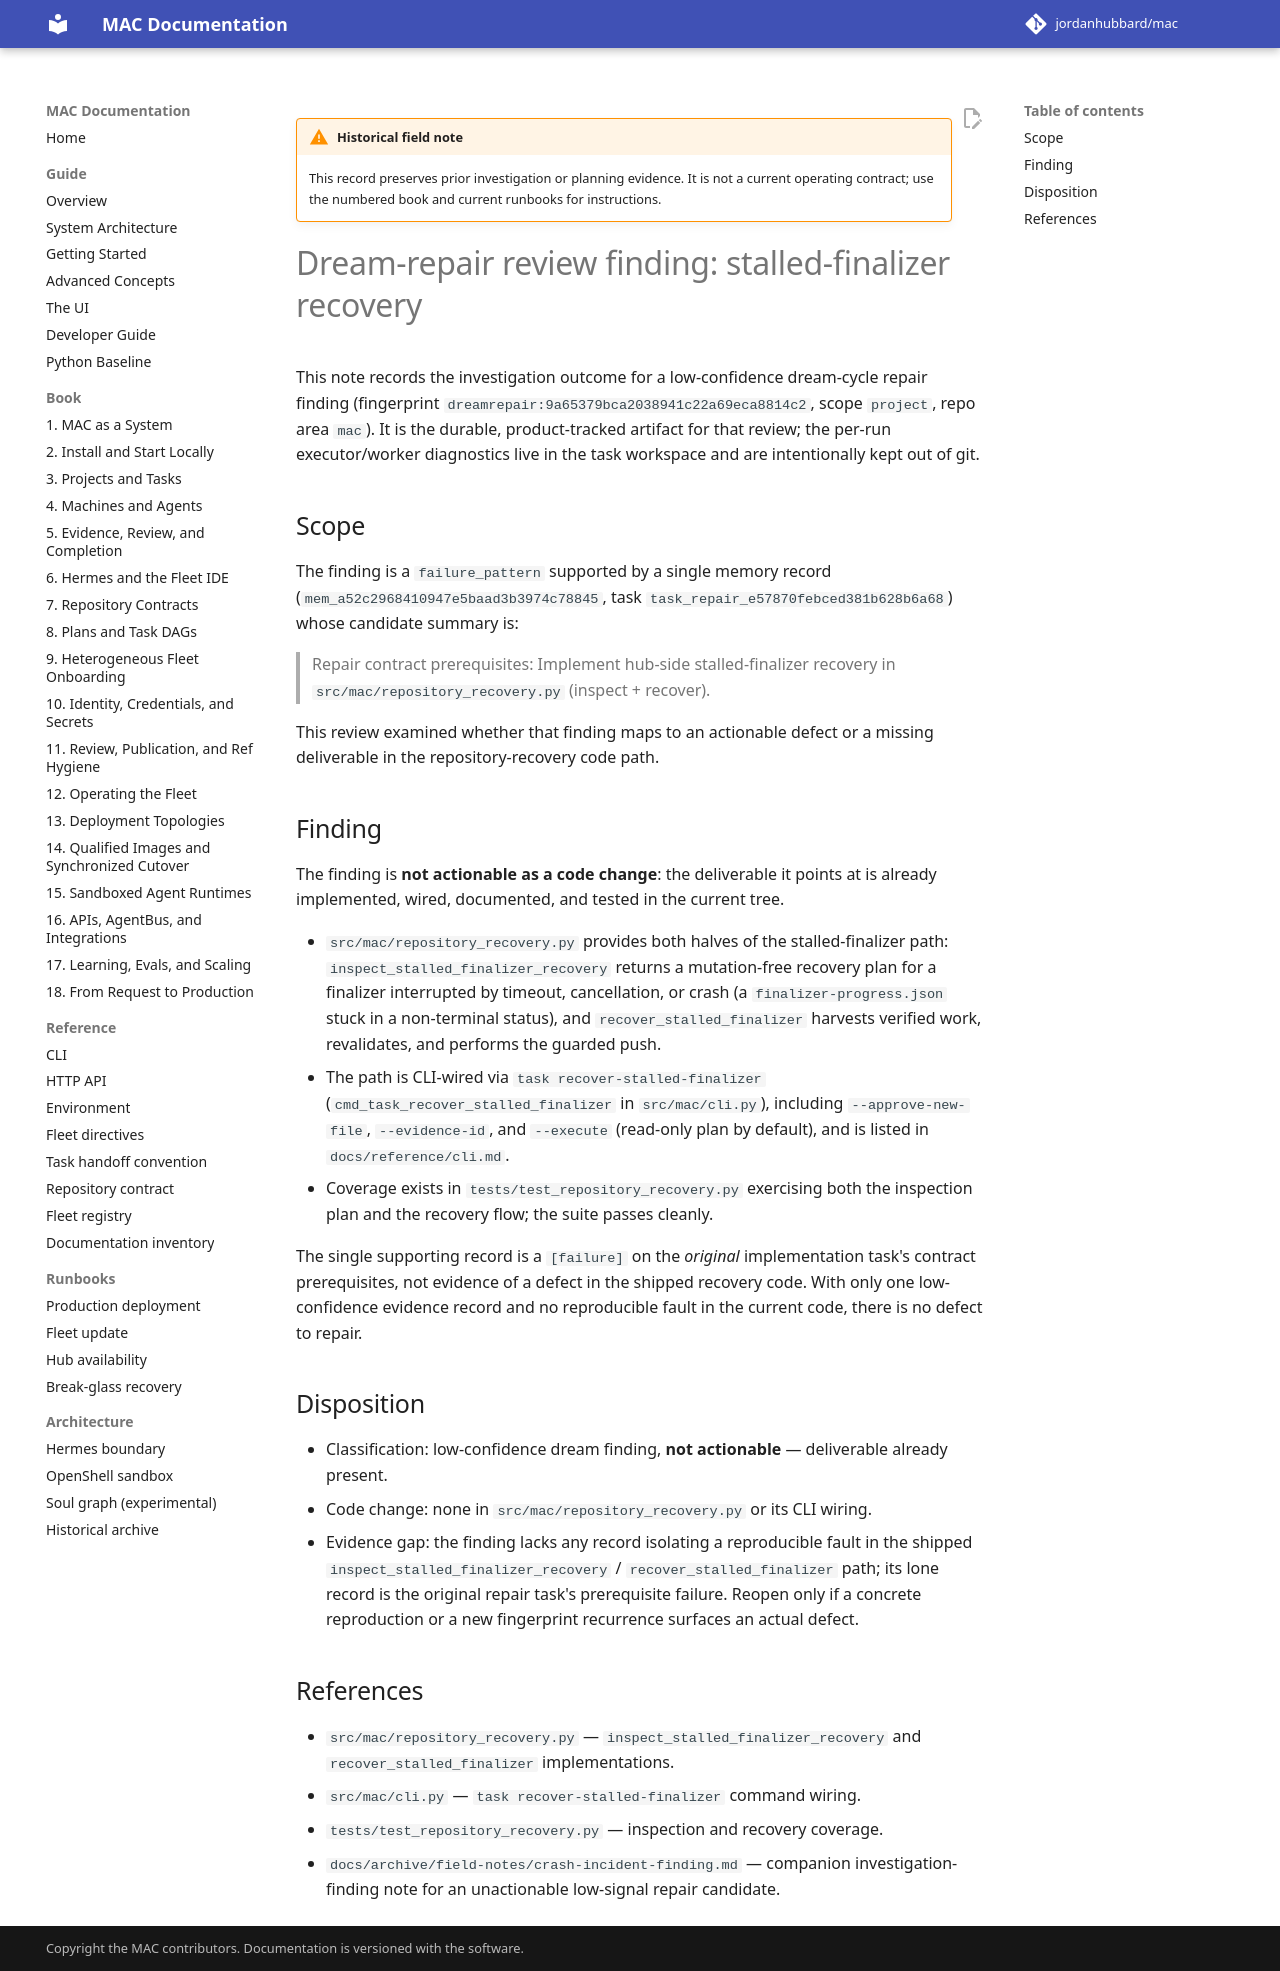

repository: jordanhubbard/mac · page: dev/archive/field-notes/dream-stalled-finalizer-recovery-finding/index.html · generator: mkdocs

# Dream-repair review finding: stalled-finalizer recovery

This note records the investigation outcome for a low-confidence dream-cycle
repair finding (fingerprint `dreamrepair:9a65379bca2038941c22a69eca8814c2`,
scope `project`, repo area `mac`). It is the durable, product-tracked artifact
for that review; the per-run executor/worker diagnostics live in the task
workspace and are intentionally kept out of git.

## Scope

The finding is a `failure_pattern` supported by a single memory record
(`mem_a52c2968410947e5baad3b3974c78845`,
task `task_repair_e57870febced381b628b6a68`) whose candidate summary is:

> Repair contract prerequisites: Implement hub-side stalled-finalizer recovery
> in `src/mac/repository_recovery.py` (inspect + recover).

This review examined whether that finding maps to an actionable defect or a
missing deliverable in the repository-recovery code path.

## Finding

The finding is **not actionable as a code change**: the deliverable it points at
is already implemented, wired, documented, and tested in the current tree.

- `src/mac/repository_recovery.py` provides both halves of the stalled-finalizer
  path: `inspect_stalled_finalizer_recovery` returns a mutation-free recovery
  plan for a finalizer interrupted by timeout, cancellation, or crash (a
  `finalizer-progress.json` stuck in a non-terminal status), and
  `recover_stalled_finalizer` harvests verified work, revalidates, and performs
  the guarded push.
- The path is CLI-wired via `task recover-stalled-finalizer`
  (`cmd_task_recover_stalled_finalizer` in `src/mac/cli.py`), including
  `--approve-new-file`, `--evidence-id`, and `--execute` (read-only plan by
  default), and is listed in `docs/reference/cli.md`.
- Coverage exists in `tests/test_repository_recovery.py` exercising both the
  inspection plan and the recovery flow; the suite passes cleanly.

The single supporting record is a `[failure]` on the *original* implementation
task's contract prerequisites, not evidence of a defect in the shipped
recovery code. With only one low-confidence evidence record and no reproducible
fault in the current code, there is no defect to repair.

## Disposition

- Classification: low-confidence dream finding, **not actionable** — deliverable
  already present.
- Code change: none in `src/mac/repository_recovery.py` or its CLI wiring.
- Evidence gap: the finding lacks any record isolating a reproducible fault in
  the shipped `inspect_stalled_finalizer_recovery` /
  `recover_stalled_finalizer` path; its lone record is the original repair
  task's prerequisite failure. Reopen only if a concrete reproduction or a
  new fingerprint recurrence surfaces an actual defect.

## References

- `src/mac/repository_recovery.py` — `inspect_stalled_finalizer_recovery` and
  `recover_stalled_finalizer` implementations.
- `src/mac/cli.py` — `task recover-stalled-finalizer` command wiring.
- `tests/test_repository_recovery.py` — inspection and recovery coverage.
- `docs/crash-incident-finding.md` — companion investigation-finding note for
  an unactionable low-signal repair candidate.
